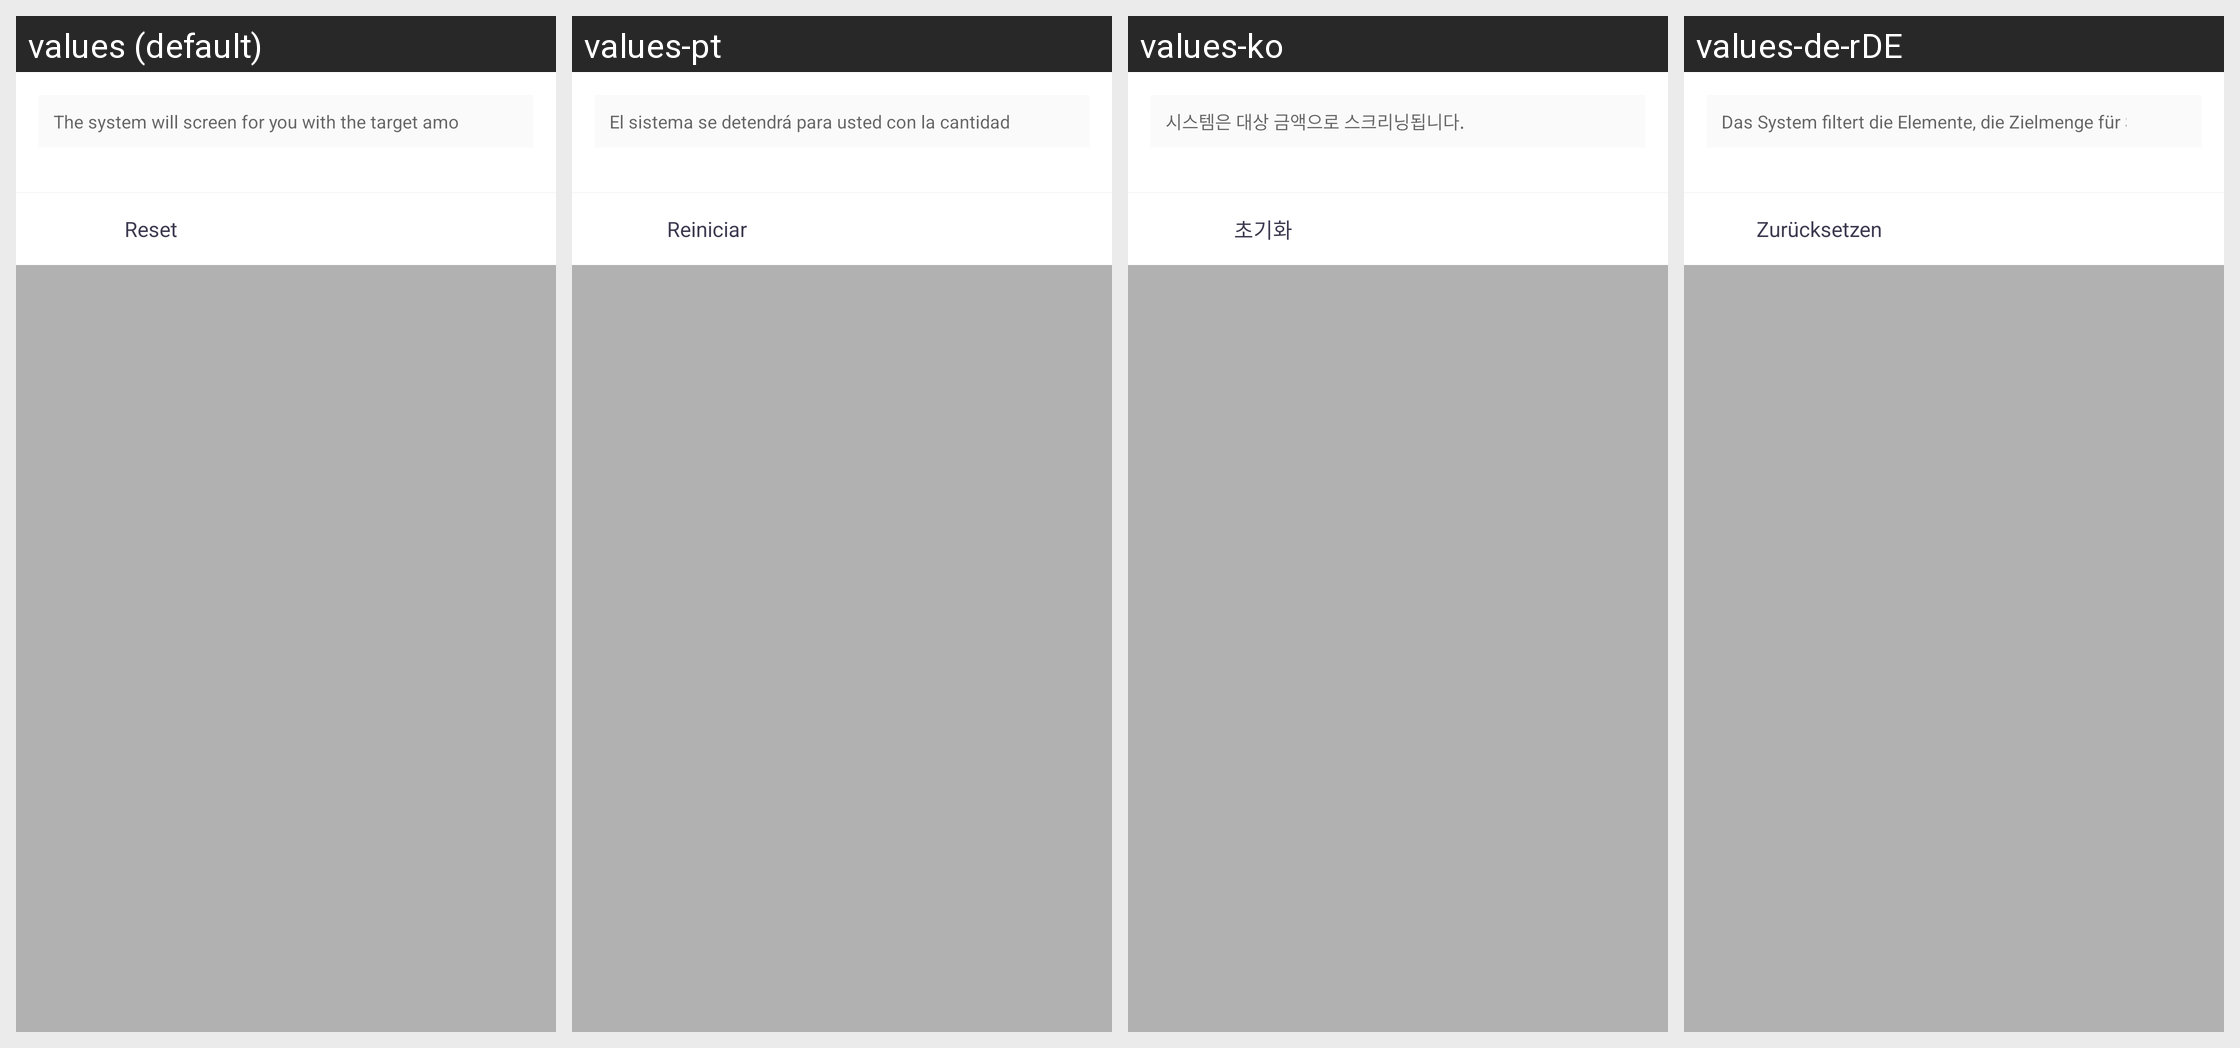

The same Android screen rendered under several of its app's locales, left to right. List the strings drawn on it with the default value and each locale's translation.
Android screen res/layout/pop_legal_filter_amount.xml rendered under 4 locales, left to right: values (default), values-pt, values-ko, values-de-rDE. Device: Nexus 5 (rendered at 1080×1920; each locale shown at half size, 540×960, under a caption strip naming it); theme AppThemeToolBar.Translucent.
Other locales in the repository, not shown: values-en-rUS, values-es, values-fr, values-ja-rJP, values-jp, values-ru, values-zh-rCN, values-zh-rTW.
Strings drawn on this screen, with the default value and each locale's value (text and hints the layout hard-codes, and strings that could not be matched under every locale, appear in the picture but are not listed):

xitonghuiweininshaixuanbaohanmubiaojinedeshangpin
  values: The system will screen for you with the target amount
  values-pt: El sistema se detendrá para usted con la cantidad de destino
  values-ko: 시스템은 대상 금액으로 스크리닝됩니다.
  values-de-rDE: Das System filtert die Elemente, die Zielmenge für Sie enthalten

chongzhi
  values: Reset
  values-pt: Reiniciar
  values-ko: 초기화
  values-de-rDE: Zurücksetzen
